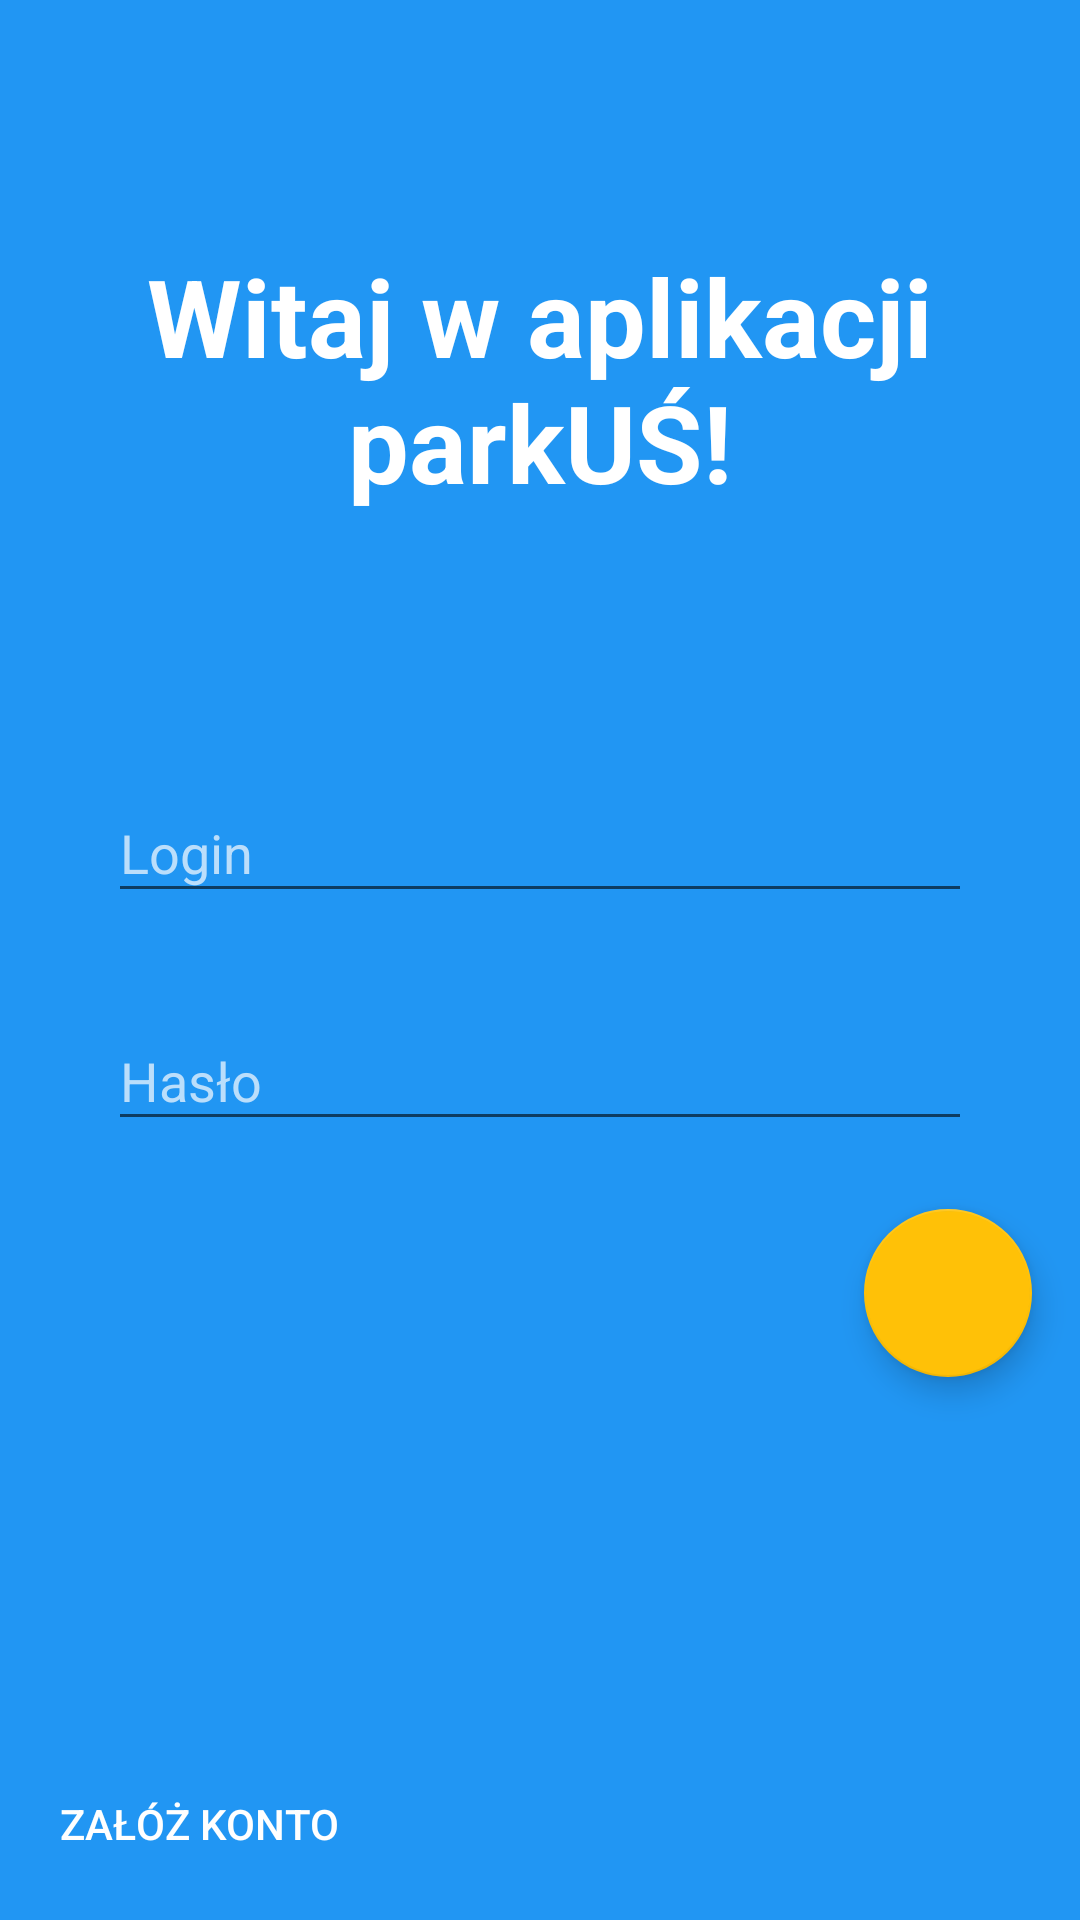

This screen was rendered from an Android layout file. Write that file and the resources it references.
<!-- AndroidManifest.xml: application theme AppTheme -->
<!-- res/layout/activity_login.xml -->
<?xml version="1.0" encoding="utf-8"?>
<android.support.constraint.ConstraintLayout xmlns:android="http://schemas.android.com/apk/res/android"
    xmlns:app="http://schemas.android.com/apk/res-auto"
    xmlns:tools="http://schemas.android.com/tools"
    android:layout_width="match_parent"
    android:layout_height="match_parent"
    android:background="@color/primary"
    android:focusable="true"
    android:focusableInTouchMode="true"
    tools:context="com.team_no_5.parkus.activities.LoginActivity">

    <android.support.design.widget.TextInputLayout
        android:id="@+id/textInputLayout"
        android:layout_width="0dp"
        android:layout_height="60dp"
        android:layout_marginBottom="8dp"
        android:textColorHint="@color/primary_light"
        app:counterTextAppearance="@android:color/white"
        app:layout_constraintBottom_toBottomOf="@id/guideline2"
        app:layout_constraintEnd_toStartOf="@+id/guideline4"
        app:layout_constraintStart_toStartOf="@+id/guideline3">

        <android.support.design.widget.TextInputEditText
            android:layout_width="match_parent"
            android:layout_height="wrap_content"
            android:hint="@string/login"
            android:textColor="@android:color/white" />
    </android.support.design.widget.TextInputLayout>

    <android.support.constraint.Guideline
        android:id="@+id/guideline2"
        android:layout_width="wrap_content"
        android:layout_height="wrap_content"
        android:orientation="horizontal"
        android:textColor="@android:color/white"
        app:layout_constraintGuide_percent="0.5" />

    <android.support.design.widget.TextInputLayout
        android:id="@+id/textInputLayout2"
        android:layout_width="0dp"
        android:layout_height="59dp"
        android:layout_marginTop="8dp"
        android:textColorHint="@color/primary_light"
        app:counterTextAppearance="@android:color/white"
        app:layout_constraintEnd_toEndOf="@id/guideline4"
        app:layout_constraintStart_toStartOf="@id/guideline3"
        app:layout_constraintTop_toTopOf="@id/guideline2">

        <android.support.design.widget.TextInputEditText
            android:layout_width="match_parent"
            android:layout_height="wrap_content"
            android:hint="@string/password"
            android:inputType="textPassword"
            android:textColor="@android:color/white" />
    </android.support.design.widget.TextInputLayout>

    <android.support.constraint.Guideline
        android:id="@+id/guideline3"
        android:layout_width="wrap_content"
        android:layout_height="wrap_content"
        android:orientation="vertical"
        app:layout_constraintGuide_percent="0.1" />

    <android.support.constraint.Guideline
        android:id="@+id/guideline4"
        android:layout_width="wrap_content"
        android:layout_height="wrap_content"
        android:orientation="vertical"
        app:layout_constraintGuide_percent="0.9" />

    <android.support.design.widget.FloatingActionButton
        android:id="@+id/floatingActionButtonLogin"
        android:layout_width="wrap_content"
        android:layout_height="wrap_content"
        android:layout_marginEnd="16dp"
        android:layout_marginTop="16dp"
        android:clickable="true"
        app:fabSize="normal"
        app:layout_constraintEnd_toEndOf="parent"
        app:layout_constraintTop_toBottomOf="@+id/textInputLayout2"
        app:srcCompat="@drawable/arrow" />

    <Button
        android:id="@+id/buttonRegister"
        style="@style/Widget.AppCompat.Button.Borderless"
        android:layout_width="wrap_content"
        android:layout_height="wrap_content"
        android:layout_marginBottom="8dp"
        android:layout_marginStart="8dp"
        android:text="@string/register"
        android:textColor="@android:color/white"
        app:layout_constraintBottom_toBottomOf="parent"
        app:layout_constraintStart_toStartOf="parent" />

    <TextView
        android:id="@+id/textView"
        android:layout_width="0dp"
        android:layout_height="wrap_content"
        android:layout_marginBottom="8dp"
        android:layout_marginEnd="8dp"
        android:layout_marginStart="8dp"
        android:layout_marginTop="8dp"
        android:text="@string/welcome"
        android:textAlignment="center"
        android:textColor="@android:color/white"
        android:textSize="36sp"
        android:textStyle="bold"
        app:layout_constraintBottom_toTopOf="@+id/textInputLayout"
        app:layout_constraintEnd_toStartOf="@+id/guideline4"
        app:layout_constraintLeft_toLeftOf="parent"
        app:layout_constraintRight_toRightOf="parent"
        app:layout_constraintStart_toStartOf="@+id/guideline3"
        app:layout_constraintTop_toTopOf="parent" />

</android.support.constraint.ConstraintLayout>
<!-- resources referenced by this layout -->
<resources>
  <color name="primary">#2196F3</color>
  <color name="primary_light">#BBDEFB</color>
  <string name="login">Login</string>
  <string name="password">Hasło</string>
  <string name="register">Załóż konto</string>
  <string name="welcome">Witaj w aplikacji parkUŚ!</string>
  <style name="AppTheme" parent="Theme.AppCompat.Light.DarkActionBar">
          <item name="android:windowContentTransitions">true</item>
          <item name="colorPrimary">@color/primary</item>
          <item name="colorPrimaryDark">@color/primary_dark</item>
          <item name="colorAccent">@color/accent</item>
          <item name="android:navigationBarColor">@color/primary_dark</item>
      </style>
  <color name="primary_dark">#1976D2</color>
  <color name="accent">#FFC107</color>
</resources>
